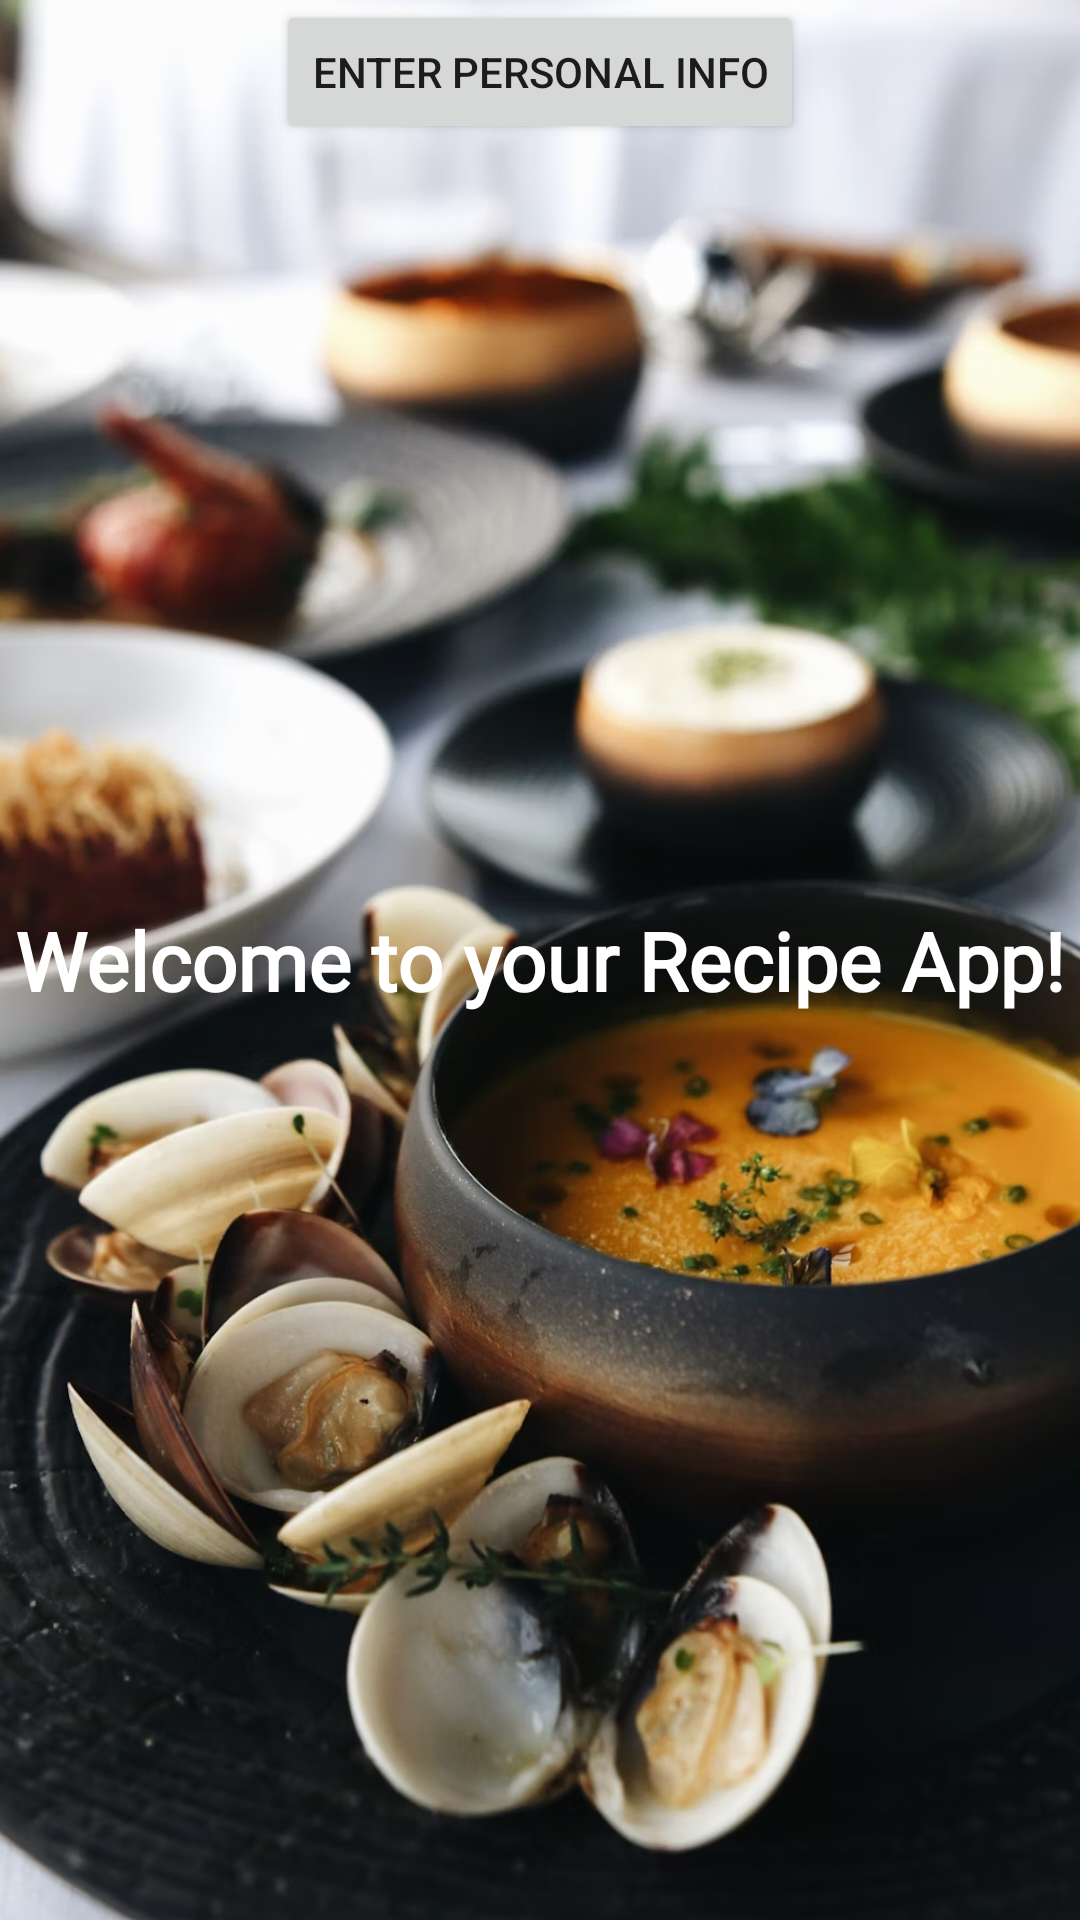

Write the Android layout XML for this screen, with the resource values it uses.
<!-- AndroidManifest.xml: application theme Theme.RecipeApp -->
<!-- res/layout/fragment_home.xml -->
<?xml version="1.0" encoding="utf-8"?>
<androidx.constraintlayout.widget.ConstraintLayout xmlns:android="http://schemas.android.com/apk/res/android"
    xmlns:app="http://schemas.android.com/apk/res-auto"
    xmlns:tools="http://schemas.android.com/tools"
    android:layout_width="match_parent"
    android:layout_height="match_parent">

    <ImageView
        android:layout_width="match_parent"
        android:layout_height="match_parent"
        android:id="@+id/WelcomeImage"
        android:scaleType="centerCrop"
        android:src="@drawable/welcome_background"
        />
    <TextView
        android:id="@+id/welcomeText"
        android:layout_width="wrap_content"
        android:layout_height="wrap_content"
        android:fontFamily="@font/montserrat_alternates"
        android:text="Welcome to your Recipe App!"
        android:textColor="@color/white"
        android:textSize="27sp"
        android:textStyle="bold"
        app:layout_constraintBottom_toBottomOf="parent"
        app:layout_constraintEnd_toEndOf="@+id/WelcomeImage"
        app:layout_constraintStart_toStartOf="parent"
        app:layout_constraintTop_toTopOf="parent"
        tools:ignore="MissingConstraints" />

    <Button
        android:id="@+id/personalInfoButton"
        android:layout_width="wrap_content"
        android:layout_height="wrap_content"
        android:text="Enter Personal Info"
        app:layout_constraintStart_toStartOf="parent"
        app:layout_constraintTop_toTopOf="parent"
        app:layout_constraintEnd_toEndOf="parent"
        />

</androidx.constraintlayout.widget.ConstraintLayout>
<!-- resources referenced by this layout -->
<resources>
  <color name="white">#FFFFFFFF</color>
  <!-- drawable welcome_background: jpg bitmap (drawable, 619807 bytes) -->
  <style name="Theme.RecipeApp" parent="Theme.AppCompat.Light.DarkActionBar">
          
  
          
          <item name="android:windowSplashScreenBackground">@color/green</item>
      </style>
  <color name="green">#014503</color>
</resources>
